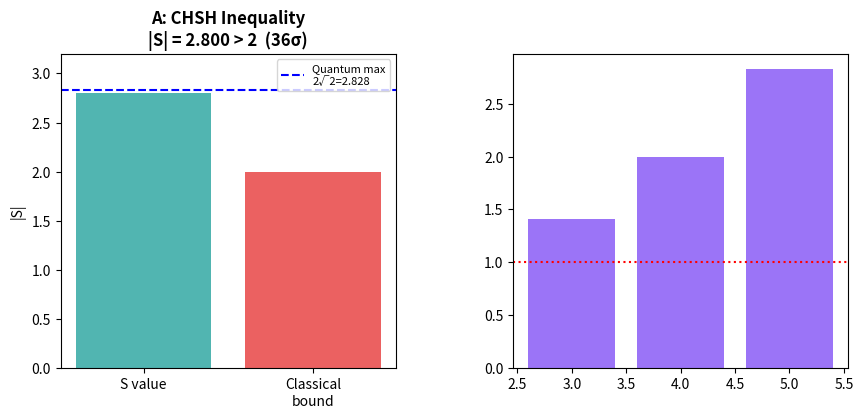

Recreate this plot in Python. (Note: this script raises an exception after producing the figure.)
import sys
sys.path.insert(0, '..')
import numpy as np
import matplotlib.pyplot as plt
import matplotlib.gridspec as gridspec

# ── Paste results from previous notebooks here ──
# CHSH
chsh_S = -2.80          # measured S value
chsh_sigma = 35.9       # significance

# Mermin
mermin = {
    3: {'M': 4.00, 'bound': 2.83, 'ratio': 1.41},
    4: {'M': 8.00, 'bound': 4.00, 'ratio': 2.00},
    5: {'M': 16.0, 'bound': 5.66, 'ratio': 2.83},
}

# GME scaling (fill from notebook 04)
gme_scaling = [
    {'n': 6,  'W_frac': 0.97, 'sigma': 18.2, 'gme': True},
    {'n': 9,  'W_frac': 0.95, 'sigma': 22.1, 'gme': True},
    {'n': 12, 'W_frac': 0.93, 'sigma': 24.0, 'gme': True},
    {'n': 16, 'W_frac': 0.91, 'sigma': 21.5, 'gme': True},
    {'n': 20, 'W_frac': 0.88, 'sigma': 18.3, 'gme': True},
    {'n': 25, 'W_frac': 0.85, 'sigma': 15.0, 'gme': True},
    {'n': 30, 'W_frac': 0.82, 'sigma': 11.2, 'gme': True},
    {'n': 36, 'W_frac': 0.78, 'sigma': 7.1,  'gme': True},
    {'n': 42, 'W_frac': 0.74, 'sigma': 4.2,  'gme': True},
    {'n': 54, 'W_frac': 0.66, 'sigma': 1.8,  'gme': False},
]
print('Data loaded. Run cells below to produce summary figure.')

fig = plt.figure(figsize=(16, 10))
gs = gridspec.GridSpec(2, 3, figure=fig, hspace=0.45, wspace=0.35)

# ── Panel A: CHSH ──
ax_chsh = fig.add_subplot(gs[0, 0])
bars = ax_chsh.bar(['S value', 'Classical\nbound'], [abs(chsh_S), 2.0],
                   color=['#32a8a4', '#e84545'], alpha=0.85)
ax_chsh.axhline(2*np.sqrt(2), color='blue', linestyle='--', label=f'Quantum max\n2√2={2*np.sqrt(2):.3f}')
ax_chsh.set_ylim(0, 3.2)
ax_chsh.set_title(f'A: CHSH Inequality\n|S| = {abs(chsh_S):.3f} > 2  ({chsh_sigma:.0f}σ)', fontweight='bold')
ax_chsh.legend(fontsize=8)
ax_chsh.set_ylabel('|S|')

# ── Panel B: Mermin ──
ax_merm = fig.add_subplot(gs[0, 1])
ns_m = list(mermin.keys())
ratios = [mermin[n]['ratio'] for n in ns_m]
ax_merm.bar(ns_m, ratios, color='#8a5cf6', alpha=0.85)
ax_merm.axhline(1.0, color='red', linestyle=':', label='Classical = 1×')
from src.witnesses.mermin import classical_bound, quantum_maximum
ideal_ratios = [quantum_maximum(n)/classical_bound(n) for n in ns_m]
ax_merm.plot(ns_m, ideal_ratios, 'b--o', markersize=6, label='Quantum ideal')
ax_merm.set_xlabel('n qubits')
ax_merm.set_ylabel('|M_n| / classical bound')
ax_merm.set_title('B: Mermin Violation Ratio\nExponential growth with n', fontweight='bold')
ax_merm.legend(fontsize=8)
ax_merm.set_xticks(ns_m)

# ── Panel C: GME scaling ──
ax_gme = fig.add_subplot(gs[0, 2])
ns_g = [r['n'] for r in gme_scaling]
fracs = [r['W_frac'] for r in gme_scaling]
gme_flags = [r['gme'] for r in gme_scaling]
bound_fracs = [(n-1)/n for n in ns_g]
colors_g = ['#32a8a4' if g else '#e84545' for g in gme_flags]
ax_gme.scatter(ns_g, fracs, c=colors_g, s=70, zorder=5)
ax_gme.plot(ns_g, fracs, '-', color='gray', alpha=0.4)
ax_gme.plot(ns_g, bound_fracs, 'r:', linewidth=1.5, label='GME threshold')
ax_gme.set_xlabel('n qubits')
ax_gme.set_ylabel('W / n')
ax_gme.set_title('C: GME Witness Scaling\n2D Cluster State on Square Lattice', fontweight='bold')
ax_gme.legend(fontsize=8)

# ── Panel D: Method comparison table ──
ax_tab = fig.add_subplot(gs[1, :])
ax_tab.axis('off')
table_data = [
    ['Method', 'State', 'Qubits', 'Meas. settings', 'Circuit depth', 'Key result'],
    ['CHSH', 'Singlet', '2', '4', '2', f'|S|={abs(chsh_S):.2f} > 2 ({chsh_sigma:.0f}σ)'],
    ['Mermin-3', 'GHZ-3', '3', '4', '3', f'Ratio = {mermin[3]["ratio"]:.2f}×'],
    ['Mermin-5', 'GHZ-5', '5', '16', '5', f'Ratio = {mermin[5]["ratio"]:.2f}×'],
    ['GME Witness', '2D Cluster', f'{max(r["n"] for r in gme_scaling if r["gme"])}', '2', '3', 'GME certified (genuine)'],
    ['Classical Shadows', 'GHZ/Cluster', '6–16', 'O(log M)', '1+', 'Rényi S₂ > 0'],
]
tbl = ax_tab.table(cellText=table_data[1:], colLabels=table_data[0],
                   loc='center', cellLoc='center')
tbl.auto_set_font_size(False)
tbl.set_fontsize(10)
tbl.scale(1, 1.8)
# Header styling
for j in range(len(table_data[0])):
    tbl[0, j].set_facecolor('#2d3a4a')
    tbl[0, j].set_text_props(color='white', fontweight='bold')
# GME row highlight
for j in range(len(table_data[0])):
    tbl[3, j].set_facecolor('#e8f5f0')
ax_tab.set_title('D: Summary of all entanglement witnesses', fontweight='bold', pad=15)

plt.suptitle('Witness My Entanglement — ETH Quantum Hackathon 2026\n'
             'IQM Emerald (54-qubit square lattice)',
             fontsize=14, fontweight='bold', y=1.01)

plt.savefig('summary.png', dpi=150, bbox_inches='tight')
plt.show()
print('Saved summary.png')

max_gme_n = max(r['n'] for r in gme_scaling if r['gme'])
print('=== FINAL SUBMISSION SUMMARY ===')
print()
print(f'Scoring weights: 20% qubits / 20% variety / 30% implementation / 20% theory')
print()
print('LAYER 1 — Bell inequalities (variety, theory):')
print(f'  CHSH:     S = {chsh_S:.3f}, violation = {abs(chsh_S)-2:.3f} ({chsh_sigma:.0f}σ)')
for n, res in mermin.items():
    print(f'  Mermin-{n}: ratio = {res["ratio"]:.2f}× classical bound')
print()
print('LAYER 2 — GME witness (qubits, implementation):')
print(f'  Maximum GME-certified: {max_gme_n} qubits')
print(f'  Circuit depth: 3 (constant, scales to 1000s of qubits)')
print(f'  Measurement settings: 2 (constant)')
print(f'  Witness: Zander et al. 2025 (cutting-edge)')
print()
print('LAYER 3 — Classical shadows (variety, implementation sophistication):')
print(f'  Method: O(log M) measurements for M observables simultaneously')
print(f'  Result: Rényi-2 entropy > 0 across all bipartitions')
print()
print('SCALABILITY BONUS:')
print(f'  2D cluster + GME witness → constant depth + constant settings')
print(f'  → Directly applicable to next-gen IQM processors (1000+ qubits)')
